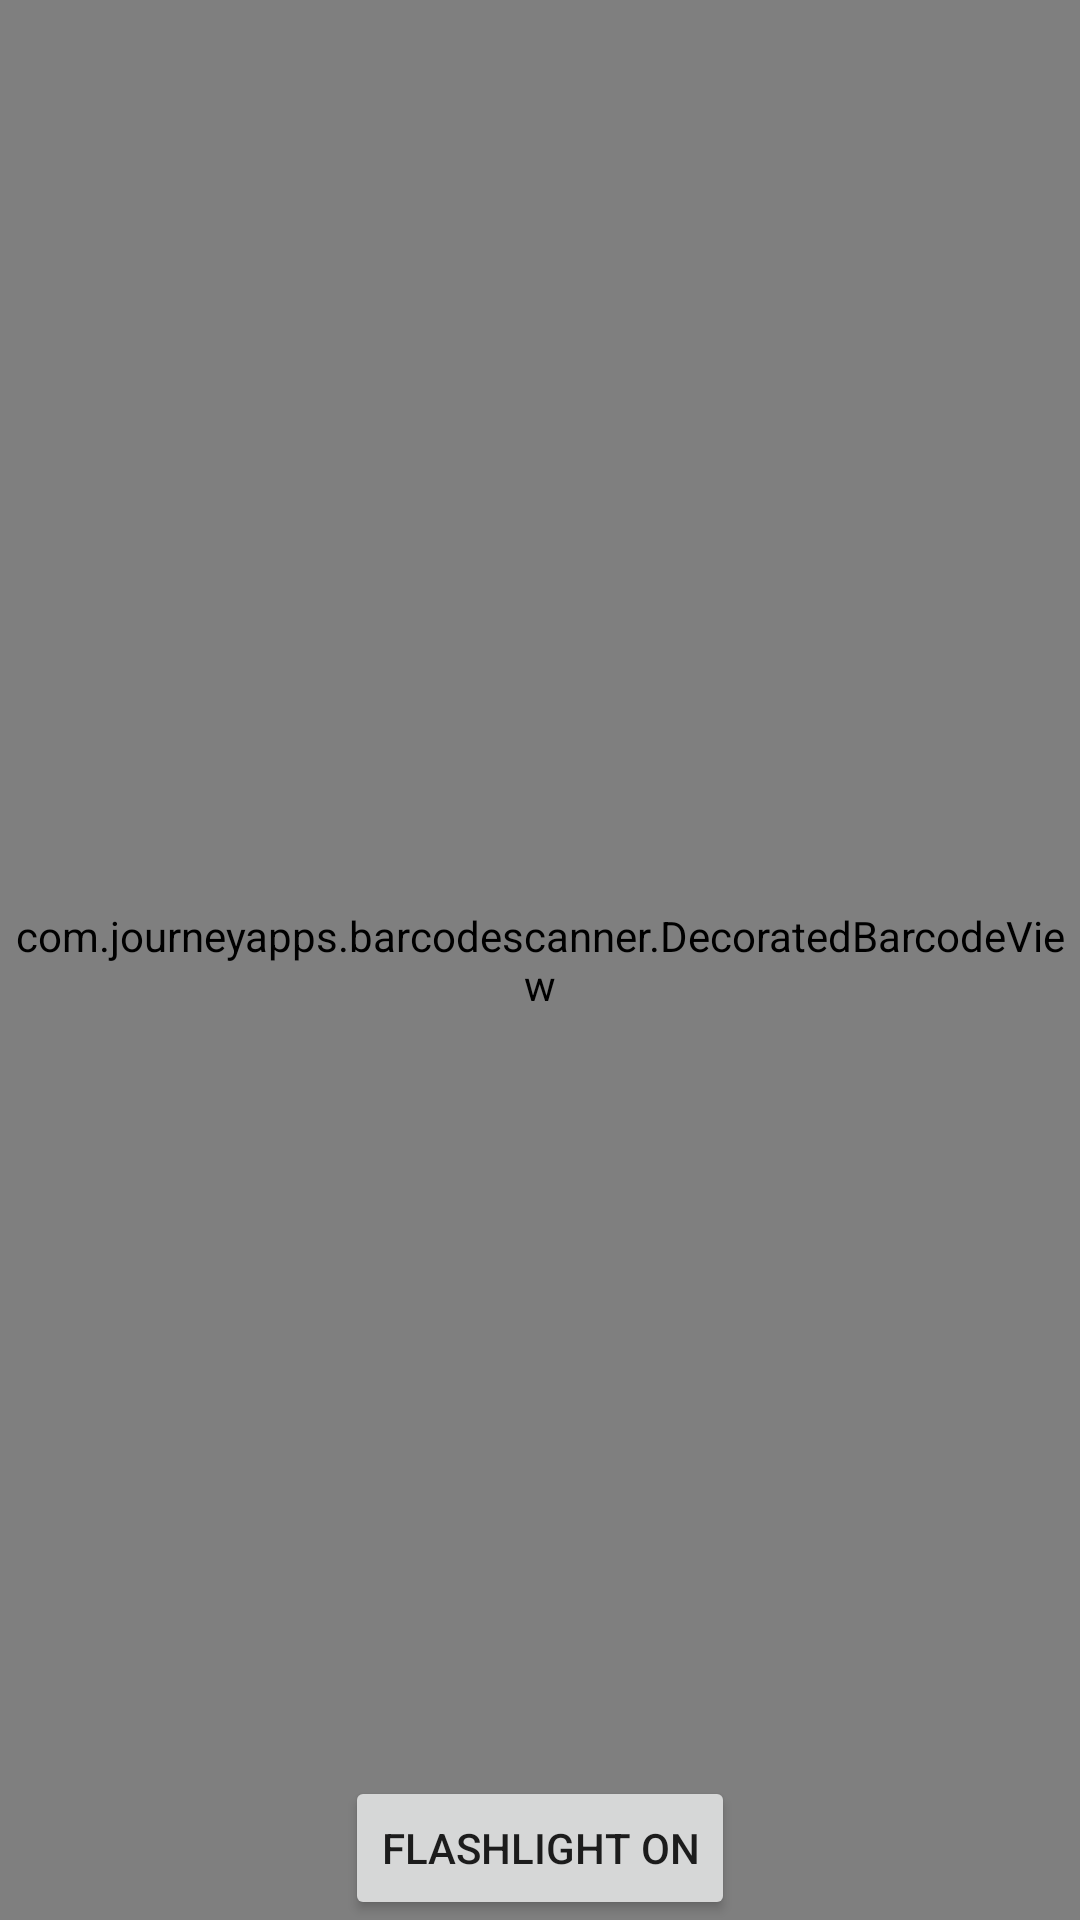

Write the Android layout XML for this screen, with the resource values it uses.
<!-- AndroidManifest.xml: application theme Theme.SFAApp -->
<!-- res/layout/activity_scanner.xml -->
<?xml version="1.0" encoding="utf-8"?>
<RelativeLayout xmlns:android="http://schemas.android.com/apk/res/android"
    xmlns:app="http://schemas.android.com/apk/res-auto"
    xmlns:tools="http://schemas.android.com/tools"
    android:layout_width="match_parent"
    android:layout_height="match_parent">

    
    <com.journeyapps.barcodescanner.DecoratedBarcodeView
        android:id="@+id/zxing_barcode_scanner"
        android:layout_width="match_parent"
        android:layout_height="match_parent"
        app:zxing_scanner_layout="@layout/custom_scanner" />

    
    <Button
        android:id="@+id/switch_flashlight"
        android:layout_width="wrap_content"
        android:layout_height="wrap_content"
        android:layout_alignParentBottom="true"
        android:layout_centerHorizontal="true"
        android:text="@string/turn_off_flashlight" />


</RelativeLayout>
<!-- res/layout/custom_scanner.xml (included above) -->
<?xml version="1.0" encoding="utf-8"?>
<merge xmlns:android="http://schemas.android.com/apk/res/android"
    xmlns:app="http://schemas.android.com/apk/res-auto">

    
    <com.journeyapps.barcodescanner.BarcodeView
        android:id="@+id/zxing_barcode_surface"
        android:layout_width="match_parent"
        android:layout_height="match_parent"
        app:zxing_framing_rect_height="200dp"
        app:zxing_framing_rect_width="250dp" />

    
    <com.journeyapps.barcodescanner.ViewfinderView
        android:id="@+id/zxing_viewfinder_view"
        android:layout_width="match_parent"
        android:layout_height="match_parent"
        app:zxing_possible_result_points="@color/purple_500"
        app:zxing_result_view="@color/purple_200"
        app:zxing_viewfinder_laser="@color/purple_700"
        app:zxing_viewfinder_mask="@color/transparent_blue" />

    
    <TextView
        android:id="@+id/zxing_status_view"
        android:layout_width="wrap_content"
        android:layout_height="wrap_content"
        android:layout_gravity="top|center_horizontal"
        android:gravity="center"
        android:text="@string/message"
        android:textAppearance="@style/TextAppearance.AppCompat.Large"
        android:textColor="@color/zxing_status_text" />

</merge>
<!-- resources referenced by this layout -->
<resources>
  <color name="purple_200">#268D7A</color>
  <color name="purple_500">#268D7A</color>
  <color name="purple_700">#268D7A</color>
  <color name="transparent_blue">#322100c8</color>
  <string name="message">Place a QRcode inside the rectangle to scan it.</string>
  <string name="turn_off_flashlight">FlashLight on</string>
  <style name="Theme.SFAApp" parent="Theme.MaterialComponents.Light.NoActionBar">
          
          <item name="colorPrimary">@color/purple_500</item>
          <item name="colorPrimaryVariant">@color/purple_700</item>
          <item name="colorOnPrimary">@color/white</item>
          
          <item name="colorSecondary">@color/teal_200</item>
          <item name="colorSecondaryVariant">@color/teal_700</item>
          <item name="colorOnSecondary">@color/black</item>
          
          <item name="android:statusBarColor" tools:targetApi="l">?attr/colorPrimaryVariant</item>
          
      </style>
  <color name="white">#FFFFFFFF</color>
  <color name="teal_200">#FF03DAC5</color>
  <color name="teal_700">#FF018786</color>
  <color name="black">#FF000000</color>
</resources>
